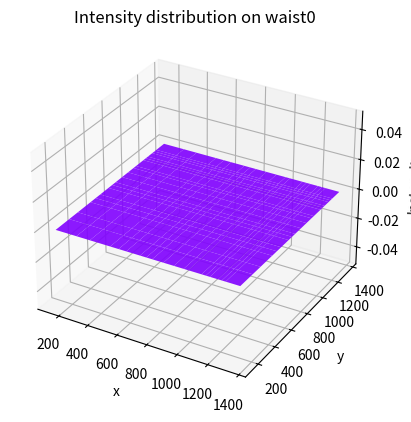

Python code for this plot:
#!/usr/bin python
# -*- encoding: utf-8 -*-
'''
@Author  :   Celeste Young
@File    :   高斯光束.py    
@Time    :   2021/6/19 12:17  
@E-mail  :   iamwxyoung@qq.com
@Tips    :   
'''

import matplotlib.animation as animation
import numpy as np
import matplotlib.pyplot as plt

def GaussGif1d(w0=1, dWave=1.064):
    zAxis = np.arange(100)
    # 轴向坐标
    z = np.linspace(0, 10, 100)
    # z处的束腰半径
    w = np.sqrt(w0 ** 2 + z ** 2 * dWave ** 2 / np.pi ** 2 / w0 ** 2)
    x = np.linspace(-10, 10, 500)

    fig = plt.figure()
    ax = fig.gca(xlim=(-5, 5), ylim=(0, 1))
    ax.grid()

    line, = ax.plot([], [])
    time_text = ax.text(0.1, 0.9, '', transform=ax.transAxes)

    # 初始化图像
    def init():
        line.set_data([], [])
        time_text.set_text("")
        return line, time_text

    # 图像迭代
    def animate(i):
        wi = w[i]
        Psi = np.exp(-x ** 2 / wi ** 2) / wi
        line.set_data(x, Psi)
        time_text.set_text("z=" + str(z[i]))
        return line, time_text

    ani = animation.FuncAnimation(fig, animate, zAxis,
                                  interval=200, init_func=init)

    ani.save('gif/gauss.gif', writer='imagemagick')
    plt.show()
    print('finish')


def setLabel(ax, *args):
    ax.set_xlabel(args[0])
    ax.set_ylabel(args[1])
    if len(args) == 3:
        ax.set_zlabel(args[2])


def drawGauss(w0=1, dWave=1.064):
    # 轴向坐标
    z = np.linspace(-10, 10, 1000).reshape(1000, 1)
    # z处光斑半径
    w = np.sqrt(w0 ** 2 + z ** 2 * dWave ** 2 / np.pi ** 2 / w0 ** 2)
    theta = np.linspace(0, np.pi * 2, 150).reshape(1, 150)
    x = w * np.cos(theta)
    y = w * np.sin(theta)
    fig = plt.figure()

    # 三维的高斯光束等功率密度面变化图
    ax1 = fig.add_subplot(221, projection='3d')
    ax1.plot_surface(z, x, y)  # ,cmap=plt.get_cmap('rainbow'))
    ax1.set_title("waist shape changed by propagation")
    setLabel(ax1, "z", "x", "y")

    # 二维的高斯光束半径变化图
    ax3 = fig.add_subplot(223)
    ax3.plot(z, w, linewidth=1)
    ax3.plot(z, -w, linewidth=0.2)
    ax3.plot([z[0], z[-1]], [0, 0], linewidth=0.5, linestyle=":")
    ax3.set_title("waist value changed by propagation")
    setLabel(ax3, "z", "w")

    # Gauss光束在束腰处的切片
    X, Y = np.meshgrid(np.linspace(-5, 5, 100), np.linspace(-5, 5, 100))
    Psi = np.exp(-(X ** 2 + Y ** 2) / w0 ** 2) / w0
    ax2 = fig.add_subplot(222, projection='3d')
    ax2.plot_surface(X, Y, Psi)
    ax2.set_title("Intensity distribution on waist0")
    setLabel(ax2, "x", "y", "Instensity")

    # Gauss光束在束腰处的径向切片
    r = np.linspace(-5, 5, 200)
    Psi = np.exp(-r ** 2 / w0 ** 2) / w0
    ax4 = fig.add_subplot(224)
    ax4.plot(r, Psi)
    ax4.set_title("Intensity distribution on waist0")
    setLabel(ax4, "r", "Instensity")

    plt.show()


def GaussSpan(w0=1, dWave=1.064):
    # X, Y = np.meshgrid(np.linspace(-5, 5, 100), np.linspace(-5, 5, 100))
    X, Y = np.meshgrid(spanLength, spanLength)
    Psi = np.exp(-(X ** 2 + Y ** 2)/2*3**2)/np.sqrt(2*np.pi)
    print(Psi)
    psi = np.array(spanLength)
    fig = plt.figure()
    ax1 = fig.add_subplot(111, projection='3d')
    ax1.plot_surface(X, Y, Psi, rstride=1, cstride=1, cmap='rainbow', alpha=0.9)
    ax1.set_title("Intensity distribution on waist0")
    setLabel(ax1, "x", "y", "Instensity")
    plt.show()


if __name__ == '__main__':
    spanLength = [142, 284, 375, 512, 568, 619, 710, 751, 790, 863, 931,
                  994, 1024, 1109, 1136, 1162, 1213, 1238, 1262, 1354]
    # drawGauss()
    # GaussGif1d()
    GaussSpan()

    print('finish')